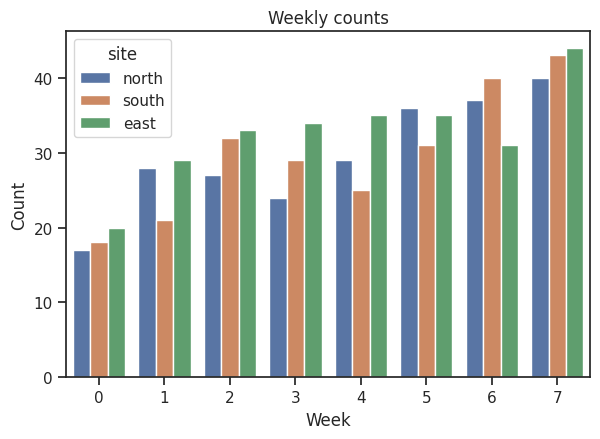

Write the Python code that produced this figure.
import numpy as np
import pandas as pd
import matplotlib.pyplot as plt
import seaborn as sns

sns.set_theme(style="ticks")
plt.rcParams["font.size"] = 20           # make the text poster-sized

rng = np.random.default_rng(2)
df = pd.DataFrame({"week": np.tile(np.arange(8), 3), "site": np.repeat(["north", "south", "east"], 8)})
df["count"] = rng.poisson(20, len(df)) + df["week"] * 3

fig, ax = plt.subplots(figsize=(6.4, 4.8))
sns.barplot(data=df, x="week", y="count", hue="site", ax=ax)
ax.set_title("Weekly counts")
ax.set_xlabel("Week")
ax.set_ylabel("Count")
fig.tight_layout()
fig.savefig("counts.png", dpi=300)
